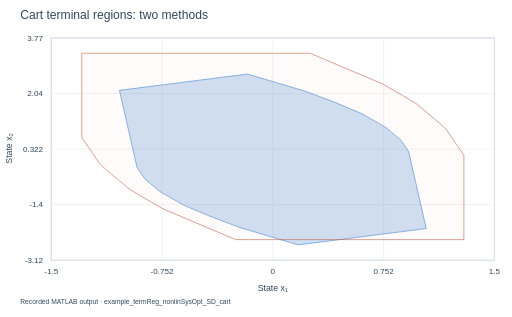
t = 0.00 s
t = 1.25 s: frame unchanged from t = 0.00 s, image omitted
t = 3.75 s: frame unchanged from t = 0.00 s, image omitted
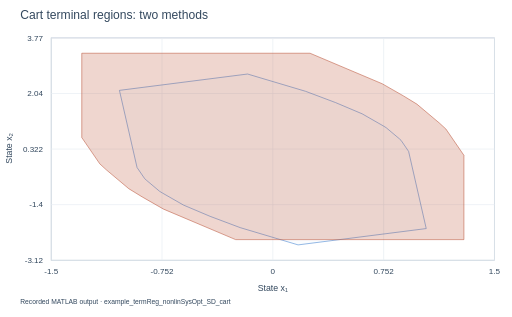
t = 5.00 s
t = 6.25 s: frame unchanged from t = 5.00 s, image omitted
t = 8.75 s: frame unchanged from t = 5.00 s, image omitted

The animated SVG that drew these frames (rendered in a browser with its animation timeline set to each time). Animation: 2 SMIL elements (animate=2); one cycle of 10.00 s, repeats indefinitely.

<svg xmlns="http://www.w3.org/2000/svg" width="760" height="470" viewBox="0 0 760 470" role="img"><title>Cart terminal regions: two methods</title><desc>Two saved terminal regions shown in comparison order. The sequence does not represent physical time or synthesis iterations.</desc><style>text{font-family:Arial,sans-serif;fill:#33485e}.still{display:none}@media(prefers-reduced-motion:reduce){.moving{display:none}.still{display:inline}}</style><rect width="760" height="470" fill="white"/><text x="30" y="28" font-size="18" >Cart terminal regions: two methods</text><text x="30" y="451" font-size="10" >Recorded MATLAB output · example_termReg_nonlinSysOpt_SD_cart</text><rect x="76" y="56" width="658" height="330" fill="white" stroke="#a4b3c2"/><path d="M 76.0 56 V 386 M 76 386.0 H 734" stroke="#e6ecf2" fill="none"/><text x="76.0" y="407" font-size="12" text-anchor="middle">-1.5</text><text x="64" y="390.0" font-size="12" text-anchor="end">-3.12</text><path d="M 240.5 56 V 386 M 76 303.5 H 734" stroke="#e6ecf2" fill="none"/><text x="240.5" y="407" font-size="12" text-anchor="middle">-0.752</text><text x="64" y="307.5" font-size="12" text-anchor="end">-1.4</text><path d="M 405.0 56 V 386 M 76 221.0 H 734" stroke="#e6ecf2" fill="none"/><text x="405.0" y="407" font-size="12" text-anchor="middle">0</text><text x="64" y="225.0" font-size="12" text-anchor="end">0.322</text><path d="M 569.5 56 V 386 M 76 138.5 H 734" stroke="#e6ecf2" fill="none"/><text x="569.5" y="407" font-size="12" text-anchor="middle">0.752</text><text x="64" y="142.5" font-size="12" text-anchor="end">2.04</text><path d="M 734.0 56 V 386 M 76 56.0 H 734" stroke="#e6ecf2" fill="none"/><text x="734.0" y="407" font-size="12" text-anchor="middle">1.5</text><text x="64" y="60.0" font-size="12" text-anchor="end">3.77</text><text x="405" y="431" font-size="13" text-anchor="middle">State x₁</text><text x="18" y="220" font-size="13" text-anchor="middle" transform="rotate(-90 18 220)">State x₂</text><g class="moving"><polygon points="442.492,363.241 632.714,339.001 606.549,224.453 595.236,207.944 592.731,205.648 573.199,189.237 568.876,186.590 537.553,168.673 498.138,152.008 453.514,135.229 367.508,109.613 177.286,133.854 203.451,248.402 214.764,264.911 217.269,267.206 236.801,283.617 241.124,286.265 272.447,304.181 311.862,320.847 356.486,337.625 442.492,363.241" fill="#397cce" stroke="#397cce" stroke-width=".8" fill-opacity=".04"><animate attributeName="fill-opacity" values="0.24;0.025;0.025" keyTimes="0.00000000;0.50000000;1.00000000" calcMode="discrete" dur="10s" repeatCount="indefinite"/></polygon><polygon points="349.766,355.399 688.621,355.399 688.621,230.290 688.621,230.290 661.826,191.190 652.109,182.282 618.790,154.287 598.974,142.152 567.250,124.006 460.240,78.760 460.234,78.759 121.379,78.759 121.379,203.868 121.379,203.868 148.174,242.968 157.891,251.876 191.210,279.871 211.026,292.006 242.750,310.152 349.760,355.398 349.766,355.399" fill="#ba5339" stroke="#ba5339" stroke-width=".8" fill-opacity=".04"><animate attributeName="fill-opacity" values="0.025;0.24;0.24" keyTimes="0.00000000;0.50000000;1.00000000" calcMode="discrete" dur="10s" repeatCount="indefinite"/></polygon></g><g class="still"><polygon points="442.492,363.241 632.714,339.001 606.549,224.453 595.236,207.944 592.731,205.648 573.199,189.237 568.876,186.590 537.553,168.673 498.138,152.008 453.514,135.229 367.508,109.613 177.286,133.854 203.451,248.402 214.764,264.911 217.269,267.206 236.801,283.617 241.124,286.265 272.447,304.181 311.862,320.847 356.486,337.625 442.492,363.241" fill="#397cce" stroke="#397cce" stroke-width=".8" fill-opacity=".04"></polygon><polygon points="349.766,355.399 688.621,355.399 688.621,230.290 688.621,230.290 661.826,191.190 652.109,182.282 618.790,154.287 598.974,142.152 567.250,124.006 460.240,78.760 460.234,78.759 121.379,78.759 121.379,203.868 121.379,203.868 148.174,242.968 157.891,251.876 191.210,279.871 211.026,292.006 242.750,310.152 349.760,355.398 349.766,355.399" fill="#ba5339" stroke="#ba5339" stroke-width=".8" fill-opacity=".04"></polygon></g></svg>
